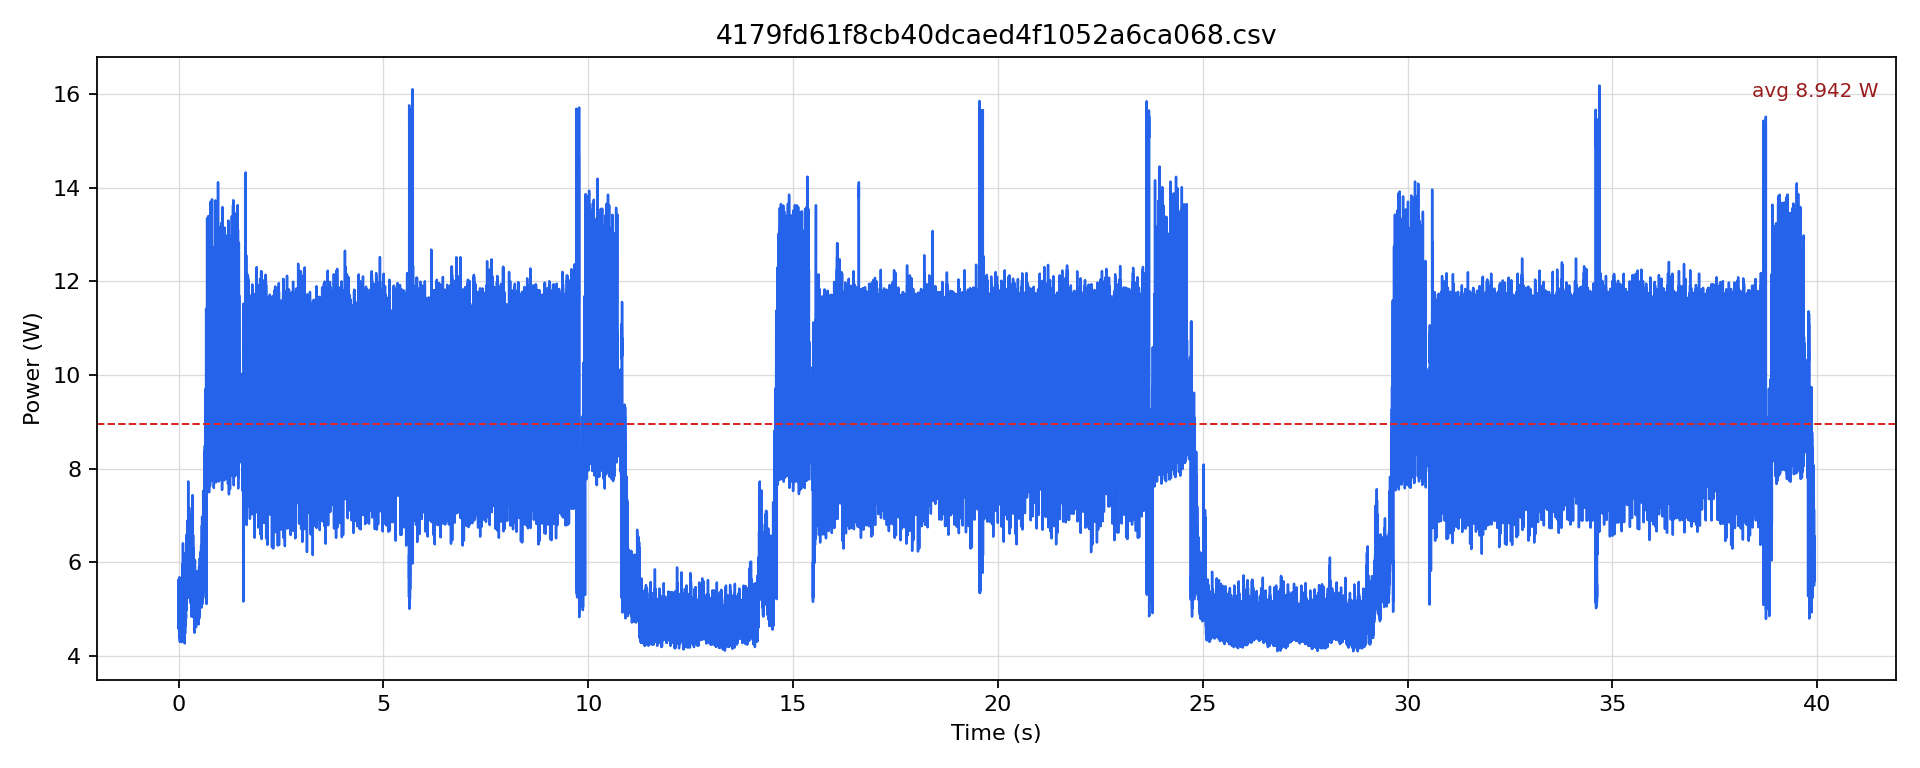

Values plotted in this chart, from the file beside it:
timestamp [us], current [mA], voltage [mV], power [W]
0.0, 388.4, 12235, 4.753
500.0, 435.9, 12237, 5.334
1000, 399, 12238, 4.883
1500, 392.7, 12238, 4.806
2000, 373.7, 12239, 4.574
2500, 447.5, 12236, 5.475
3000, 404.2, 12237, 4.947
3500, 393.7, 12237, 4.818
4000, 382.1, 12238, 4.677
4500, 429.6, 12237, 5.256
5000, 383.2, 12240, 4.69
5500, 394.8, 12240, 4.832
6000, 375.8, 12240, 4.6
6500, 460.1, 12240, 5.632
7000, 386.3, 12240, 4.729
7500, 408.5, 12241, 5
8000, 380, 12242, 4.652
8500, 426.4, 12242, 5.22
9000, 387.4, 12245, 4.744
9500, 405.3, 12245, 4.963
10000, 385.3, 12245, 4.718
10500, 461.2, 12242, 5.646
11000, 421.1, 12238, 5.154
11500, 397.9, 12241, 4.871
12000, 382.1, 12240, 4.677
12500, 425.3, 12241, 5.207
13000, 379, 12243, 4.64
13500, 399, 12244, 4.885
14000, 370.5, 12245, 4.537
14500, 449.6, 12244, 5.505
15000, 375.8, 12245, 4.602
15500, 406.4, 12241, 4.975
16000, 377.9, 12239, 4.625
16500, 426.4, 12237, 5.218
17000, 382.1, 12239, 4.677
17500, 396.9, 12240, 4.857
18000, 384.2, 12239, 4.703
18500, 440.1, 12236, 5.385
19000, 402.1, 12238, 4.922
19500, 401.1, 12240, 4.91
20000, 379, 12242, 4.639
20500, 429.6, 12239, 5.257
21000, 381.1, 12242, 4.665
21500, 407.4, 12239, 4.986
22000, 377.9, 12238, 4.625
22500, 464.3, 12236, 5.682
23000, 383.2, 12239, 4.69
23500, 403.2, 12240, 4.935
24000, 382.1, 12240, 4.677
24500, 431.7, 12240, 5.283
25000, 382.1, 12243, 4.678
25500, 394.8, 12239, 4.832
26000, 380, 12243, 4.652
26500, 448.5, 12243, 5.491
27000, 391.6, 12246, 4.796
27500, 380, 12247, 4.654
28000, 363.1, 12247, 4.448
28500, 403.2, 12248, 4.938
29000, 357.9, 12250, 4.384
29500, 375.8, 12251, 4.604
... 79,791 more rows
